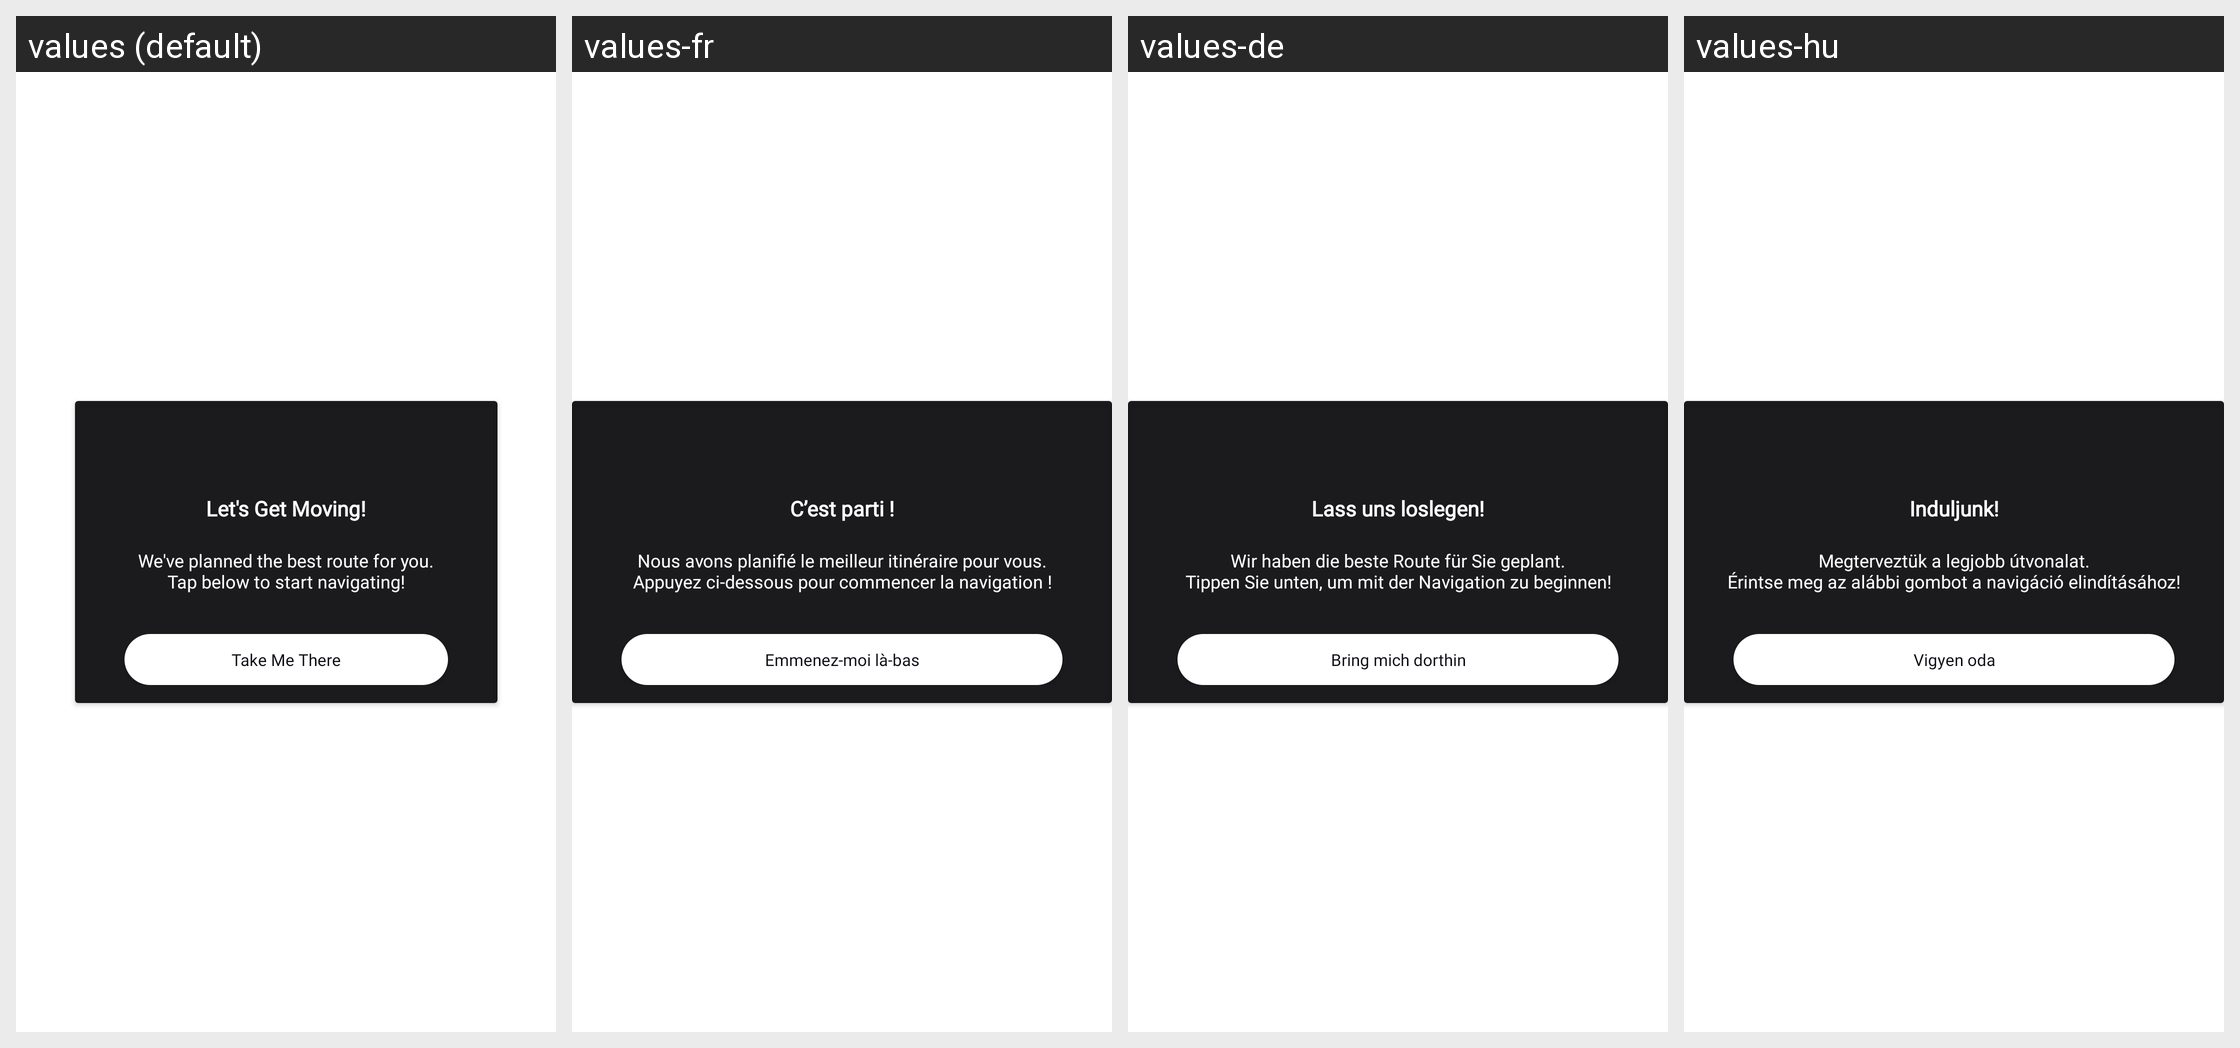

For this localized Android screen grid, give each drawn string resource with its value in every locale shown.
Android screen res/layout/takeme_start_location_lyout.xml rendered under 4 locales, left to right: values (default), values-fr, values-de, values-hu. Device: Nexus 5 (rendered at 1080×1920; each locale shown at half size, 540×960, under a caption strip naming it); theme AppTheme.
Other locales in the repository, not shown: values-bg, values-cs, values-es, values-hr, values-it, values-lt, values-pl, values-ro, values-ru, values-sk, values-sl, values-uk.
Strings drawn on this screen, with the default value and each locale's value (text and hints the layout hard-codes, and strings that could not be matched under every locale, appear in the picture but are not listed):

lets_get_moving
  values: Let's Get Moving!
  values-fr: C’est parti !
  values-de: Lass uns loslegen!
  values-hu: Induljunk!

we_ve_planned_the_best_route_for_you_ntap_below_to_start_navigating
  values: We've planned the best route for you.
      Tap below to start navigating!
  values-fr: Nous avons planifié le meilleur itinéraire pour vous.
      Appuyez ci-dessous pour commencer la navigation !
  values-de: Wir haben die beste Route für Sie geplant.
      Tippen Sie unten, um mit der Navigation zu beginnen!
  values-hu: Megterveztük a legjobb útvonalat.
      Érintse meg az alábbi gombot a navigáció elindításához!

take_me_there
  values: Take Me There
  values-fr: Emmenez-moi là-bas
  values-de: Bring mich dorthin
  values-hu: Vigyen oda
